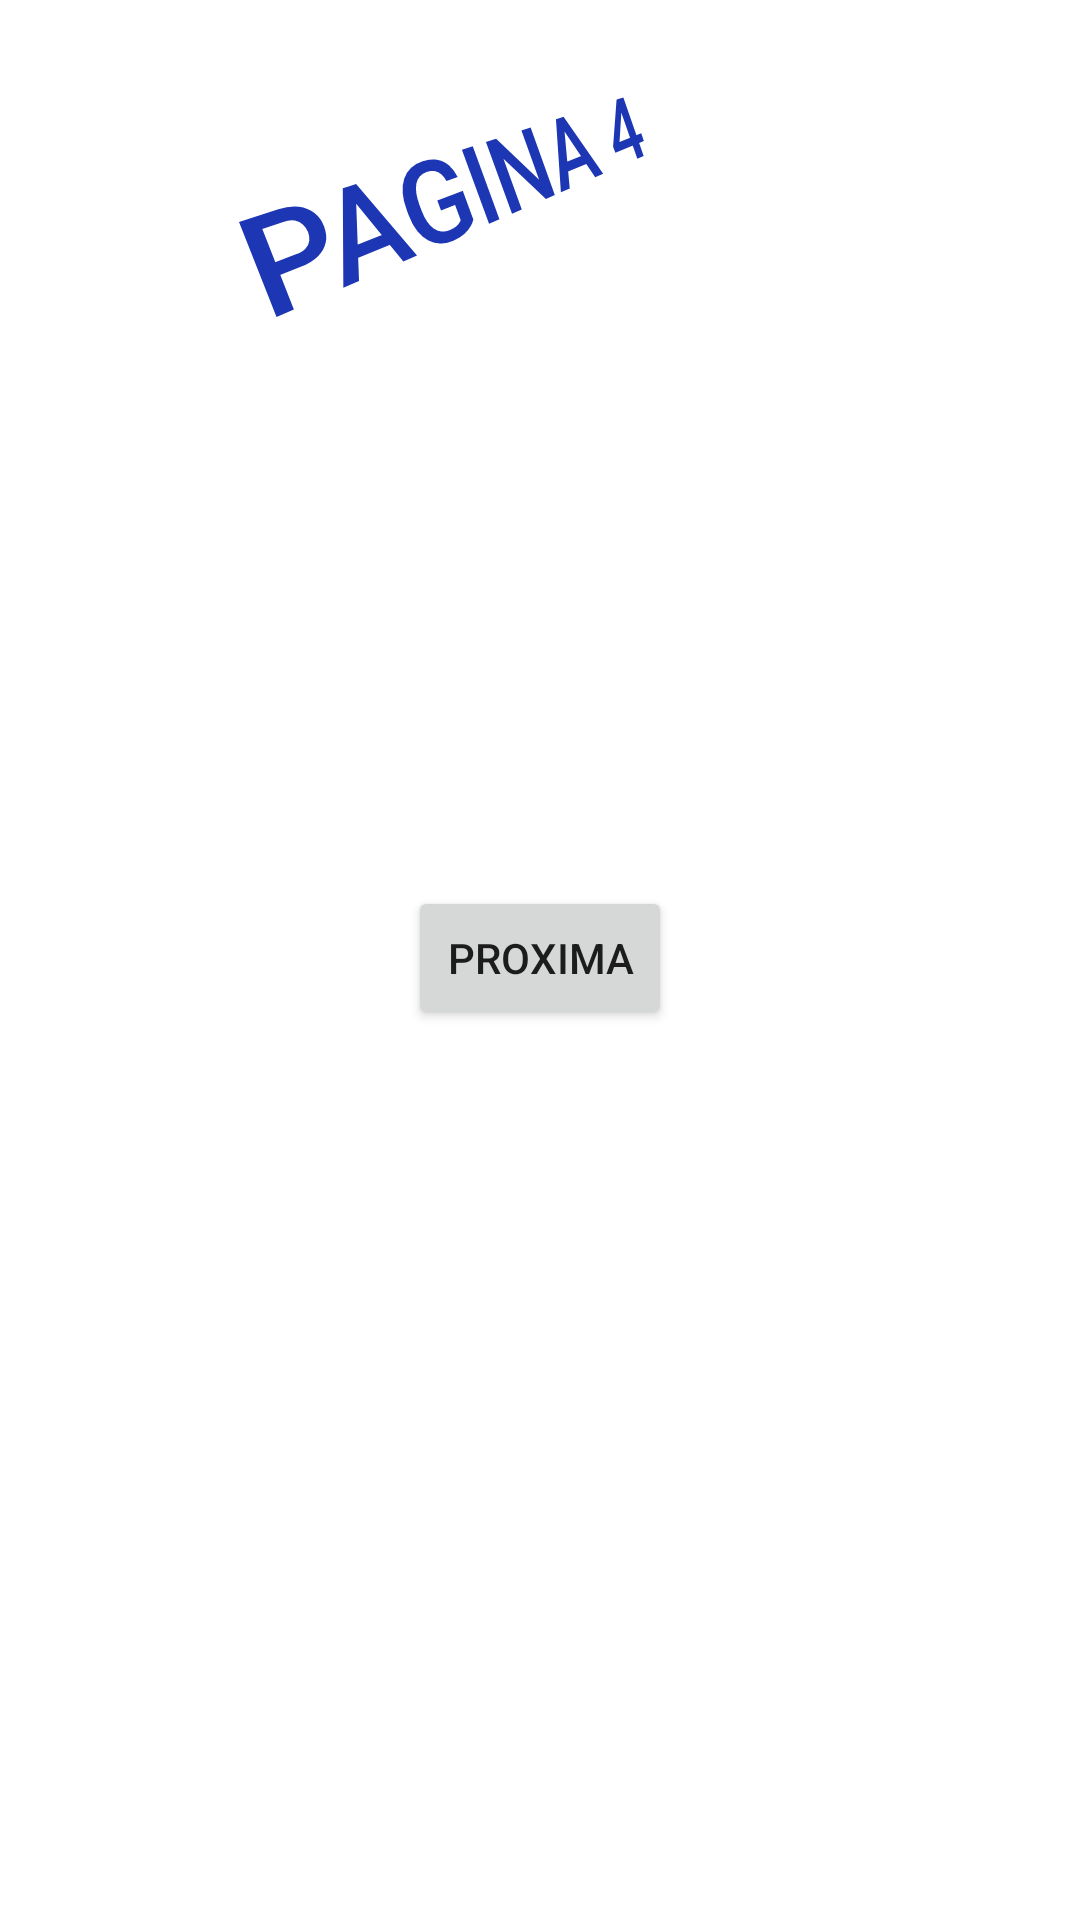

Write the Android layout XML for this screen, with the resource values it uses.
<!-- AndroidManifest.xml: application theme Theme.Aulasandroid -->
<!-- res/layout/activity_tela4.xml -->
<?xml version="1.0" encoding="utf-8"?>
<androidx.constraintlayout.widget.ConstraintLayout xmlns:android="http://schemas.android.com/apk/res/android"
    xmlns:app="http://schemas.android.com/apk/res-auto"
    xmlns:tools="http://schemas.android.com/tools"
    android:layout_width="match_parent"
    android:layout_height="match_parent"
    tools:context=".Tela4">

    <TextView
        android:id="@+id/textView3"
        android:layout_width="183dp"
        android:layout_height="62dp"
        android:rotation="-25"
        android:rotationX="12"
        android:rotationY="37"
        android:text="PAGINA 4"
        android:textAppearance="@style/TextAppearance.AppCompat.Body2"
        android:textColor="#1D36B3"
        android:textColorLink="#D81C1C"
        android:textSize="34sp"
        android:visibility="visible"
        app:layout_constraintBottom_toTopOf="@+id/bp4"
        app:layout_constraintEnd_toEndOf="parent"
        app:layout_constraintStart_toStartOf="parent"
        app:layout_constraintTop_toTopOf="parent"
        app:layout_constraintVertical_bias="0.132" />

    <Button
        android:id="@+id/bp4"
        android:layout_width="wrap_content"
        android:layout_height="wrap_content"
        android:text="PROXIMA"
        app:layout_constraintBottom_toBottomOf="parent"
        app:layout_constraintEnd_toEndOf="parent"
        app:layout_constraintStart_toStartOf="parent"
        app:layout_constraintTop_toTopOf="parent"
        app:layout_constraintVertical_bias="0.499" />
</androidx.constraintlayout.widget.ConstraintLayout>
<!-- resources referenced by this layout -->
<resources>
  <style name="Theme.Aulasandroid" parent="Theme.MaterialComponents.DayNight.DarkActionBar">
          
          <item name="colorPrimary">@color/purple_500</item>
          <item name="colorPrimaryVariant">@color/purple_700</item>
          <item name="colorOnPrimary">@color/white</item>
          
          <item name="colorSecondary">@color/teal_200</item>
          <item name="colorSecondaryVariant">@color/teal_700</item>
          <item name="colorOnSecondary">@color/black</item>
          
          <item name="android:statusBarColor">?attr/colorPrimaryVariant</item>
          
      </style>
  <!-- not gathered from this repository: default colours our renderer supplied (Android Studio template values) -->
  <color name="purple_500">#FF6200EE</color>
  <color name="purple_700">#FF3700B3</color>
  <color name="teal_200">#FF03DAC5</color>
  <color name="teal_700">#FF018786</color>
  <color name="black">#FF000000</color>
  <color name="white">#FFFFFFFF</color>
</resources>
